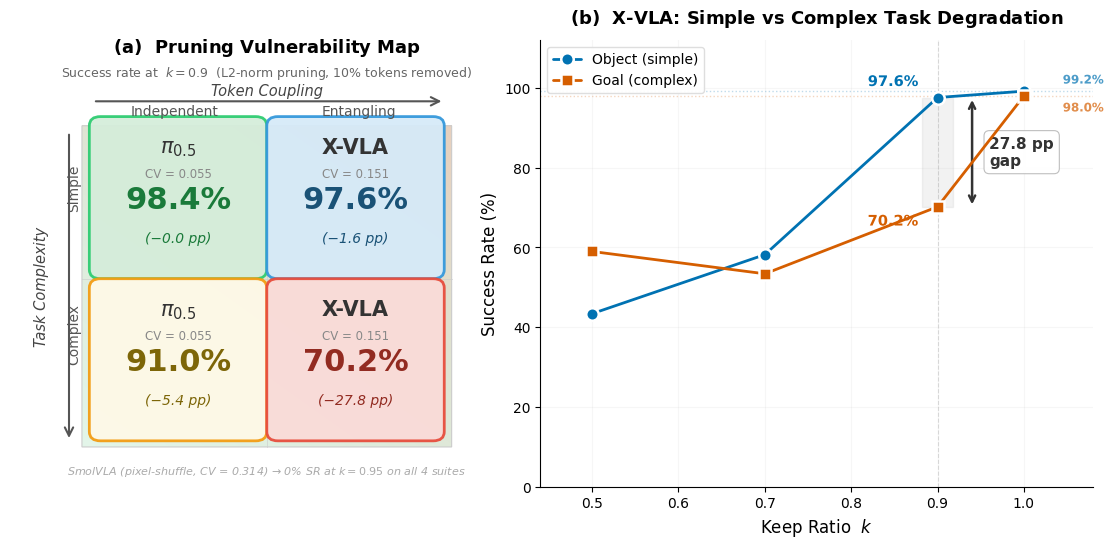

Here is the Python script that generated this plot: (Note: this script raises an exception after producing the figure.)
import matplotlib
matplotlib.use('Agg')
import matplotlib.pyplot as plt
import matplotlib.patches as mpatches
from matplotlib.patches import FancyBboxPatch
import matplotlib.patheffects as pe
import numpy as np
import os

plt.rcParams.update({
    'font.family': 'DejaVu Sans',
    'font.size': 11,
    'axes.titlesize': 12,
    'axes.labelsize': 11,
    'xtick.labelsize': 10,
    'ytick.labelsize': 10,
    'legend.fontsize': 10,
    'figure.dpi': 300,
    'savefig.dpi': 300,
    'savefig.bbox': 'tight',
    'savefig.pad_inches': 0.08,
    'axes.spines.top': False,
    'axes.spines.right': False,
    'lines.linewidth': 2.0,
})

C_BLUE = '#0072B2'
C_RED = '#D55E00'
C_GREEN = '#009E73'

fig = plt.figure(figsize=(14, 5.8))
gs = fig.add_gridspec(1, 2, width_ratios=[1, 1.15], wspace=0.10)

# ============================================================
# Panel (a): 2x2 Vulnerability Map
# ============================================================
ax1 = fig.add_subplot(gs[0])
ax1.set_xlim(-1.5, 11.5)
ax1.set_ylim(-1.8, 12.8)
ax1.axis('off')

# 2D gradient background (green top-left -> red bottom-right)
x_g = np.linspace(0, 1, 300)
y_g = np.linspace(0, 1, 300)
X, Y = np.meshgrid(x_g, y_g)
severity = 0.45 * X + 0.55 * (1 - Y)
grad = np.zeros((*severity.shape, 4))
grad[..., 0] = 0.15 + 0.55 * severity
grad[..., 1] = 0.72 - 0.32 * severity
grad[..., 2] = 0.35 - 0.18 * severity
grad[..., 3] = 0.13 + 0.18 * severity
ax1.imshow(grad, extent=[0.5, 10.5, -0.5, 10], aspect='auto', zorder=0,
           origin='upper', interpolation='bilinear')

border = mpatches.FancyBboxPatch((0.5, -0.5), 10, 10.5, boxstyle='round,pad=0',
                                  facecolor='none', edgecolor='#cccccc',
                                  linewidth=0.8, zorder=1)
ax1.add_patch(border)

# Grid dividers (thin lines separating 2x2 cells)
ax1.plot([5.5, 5.5], [-0.5, 10.0], color='#cccccc', linewidth=0.7, zorder=1, alpha=0.6)
ax1.plot([0.5, 10.5], [5.0, 5.0], color='#cccccc', linewidth=0.7, zorder=1, alpha=0.6)

# Panel title
ax1.text(5.5, 12.4, r'$\mathbf{(a)}$  Pruning Vulnerability Map',
         ha='center', fontsize=13, fontweight='bold')
ax1.text(5.5, 11.6, 'Success rate at  $k = 0.9$  (L2-norm pruning, 10% tokens removed)',
         ha='center', fontsize=9, color='#666')

# Axis arrows
ax1.annotate('', xy=(10.3, 10.8), xytext=(0.8, 10.8),
             arrowprops=dict(arrowstyle='->', color='#555', lw=1.5, mutation_scale=15))
ax1.text(5.5, 11.0, 'Token Coupling', ha='center', fontsize=10.5,
         color='#444', fontstyle='italic')

ax1.annotate('', xy=(0.15, -0.3), xytext=(0.15, 9.8),
             arrowprops=dict(arrowstyle='->', color='#555', lw=1.5, mutation_scale=15))
ax1.text(-0.6, 4.75, 'Task Complexity', ha='center', va='center', fontsize=10.5,
         color='#444', fontstyle='italic', rotation=90)

# Tick labels — slightly bolder
ax1.text(3.0, 10.35, 'Independent', ha='center', fontsize=10, color='#555',
         fontweight='medium')
ax1.text(8.0, 10.35, 'Entangling', ha='center', fontsize=10, color='#555',
         fontweight='medium')
ax1.text(0.30, 7.3, 'Simple', ha='center', fontsize=10, color='#555',
         fontweight='medium', rotation=90)
ax1.text(0.30, 2.3, 'Complex', ha='center', fontsize=10, color='#555',
         fontweight='medium', rotation=90)

# Cell data
cells = [
    (1.0, 5.3, r'$\pi_{0.5}$', 'CV = 0.055', '98.4%', '−0.0 pp',
     '#d5edda', '#2ecc71', '#1a7a3a'),
    (5.8, 5.3, 'X-VLA', 'CV = 0.151', '97.6%', '−1.6 pp',
     '#d6eaf8', '#3498db', '#1a5276'),
    (1.0, 0.0, r'$\pi_{0.5}$', 'CV = 0.055', '91.0%', '−5.4 pp',
     '#fef9e7', '#f39c12', '#7d6608'),
    (5.8, 0.0, 'X-VLA', 'CV = 0.151', '70.2%', '−27.8 pp',
     '#fadbd8', '#e74c3c', '#922b21'),
]

for x, y, model, cv, sr, drop, bg, edge, tcol in cells:
    w, h = 4.2, 4.7
    card = FancyBboxPatch((x, y), w, h, boxstyle='round,pad=0.3',
                           facecolor=bg, edgecolor=edge,
                           linewidth=2.0, alpha=0.94, zorder=2)
    ax1.add_patch(card)
    cx, cy = x + w/2, y + h/2
    ax1.text(cx, cy + 1.45, model, ha='center', fontsize=15, fontweight='bold',
             color='#333', zorder=3)
    ax1.text(cx, cy + 0.65, cv, ha='center', fontsize=8.5, color='#888', zorder=3)
    ax1.text(cx, cy - 0.35, sr, ha='center', fontsize=22, fontweight='bold',
             color=tcol, zorder=3)
    ax1.text(cx, cy - 1.45, f'({drop})', ha='center', fontsize=10, color=tcol,
             fontstyle='italic', zorder=3)

# SmolVLA footnote
ax1.text(5.5, -1.4,
         'SmolVLA (pixel-shuffle, CV = 0.314) → 0% SR at $k = 0.95$ on all 4 suites',
         ha='center', fontsize=8, color='#aaa', fontstyle='italic')

# ============================================================
# Panel (b): X-VLA SR vs keep ratio k
# ============================================================
ax2 = fig.add_subplot(gs[1])

k_vals = [0.5, 0.7, 0.9, 1.0]
object_sr = [43.4, 58.2, 97.6, 99.2]
goal_sr = [59.0, 53.4, 70.2, 98.0]

ax2.plot(k_vals, object_sr, 'o-', color=C_BLUE, markersize=9,
         markeredgecolor='white', markeredgewidth=1.8, zorder=4,
         label='Object (simple)', solid_capstyle='round')
ax2.plot(k_vals, goal_sr, 's-', color=C_RED, markersize=9,
         markeredgecolor='white', markeredgewidth=1.8, zorder=4,
         label='Goal (complex)', solid_capstyle='round')

# Baselines
ax2.axhline(99.2, color=C_BLUE, linestyle=':', alpha=0.25, linewidth=1, zorder=1)
ax2.axhline(98.0, color=C_RED, linestyle=':', alpha=0.25, linewidth=1, zorder=1)

# Vertical ref at k=0.9
ax2.axvline(0.9, color='#bbb', linestyle='--', linewidth=0.8, alpha=0.5, zorder=1)

# Shaded gap at k=0.9
ax2.fill_betweenx([70.2, 97.6], 0.882, 0.918,
                   alpha=0.10, color='#888', zorder=1)

# Double-arrow bracket
ax2.annotate('', xy=(0.94, 97), xytext=(0.94, 70.8),
             arrowprops=dict(arrowstyle='<->', color='#333', lw=1.8,
                             shrinkA=0, shrinkB=0))
ax2.text(0.96, 83.9, '27.8 pp\ngap', fontsize=11, fontweight='bold',
         ha='left', va='center', color='#333',
         bbox=dict(boxstyle='round,pad=0.35', facecolor='white',
                   edgecolor='#bbb', alpha=0.95, linewidth=0.8))

# Value annotations at k=0.9
t1 = ax2.text(0.878, 100.5, '97.6%', fontsize=10.5, fontweight='bold',
              color=C_BLUE, ha='right')
t1.set_path_effects([pe.withStroke(linewidth=3, foreground='white')])
t2 = ax2.text(0.878, 65.5, '70.2%', fontsize=10.5, fontweight='bold',
              color=C_RED, ha='right')
t2.set_path_effects([pe.withStroke(linewidth=3, foreground='white')])

# Baseline labels — right side near k=1.0, vertically offset to avoid overlap
t3 = ax2.text(1.045, 102.0, '99.2%', fontsize=8.5, color=C_BLUE,
              alpha=0.6, va='center', ha='left', fontweight='bold')
t3.set_path_effects([pe.withStroke(linewidth=2.5, foreground='white')])
t4 = ax2.text(1.045, 95.0, '98.0%', fontsize=8.5, color=C_RED,
              alpha=0.6, va='center', ha='left', fontweight='bold')
t4.set_path_effects([pe.withStroke(linewidth=2.5, foreground='white')])

ax2.set_xlabel('Keep Ratio  $k$', fontsize=12)
ax2.set_ylabel('Success Rate (%)', fontsize=12)
ax2.set_title(r'$\mathbf{(b)}$  X-VLA: Simple vs Complex Task Degradation',
              fontsize=13, fontweight='bold', pad=12)
ax2.set_xlim(0.44, 1.08)
ax2.set_ylim(0, 112)
ax2.set_xticks([0.5, 0.6, 0.7, 0.8, 0.9, 1.0])
ax2.set_yticks([0, 20, 40, 60, 80, 100])
ax2.legend(loc='upper left', fontsize=10, framealpha=0.95, edgecolor='#ddd',
           fancybox=True)
ax2.grid(True, alpha=0.10, zorder=0)

outdir = '/home/ubuntu/.agent-ml-research-be-idea-gen-0515-2/projects/importance_margin_vla_compress/artifacts'
os.makedirs(outdir, exist_ok=True)
fig.savefig(f'{outdir}/fig_teaser.pdf', dpi=300)
fig.savefig(f'{outdir}/fig_teaser.png', dpi=300)
print(f'Saved to {outdir}/fig_teaser.pdf and .png')
